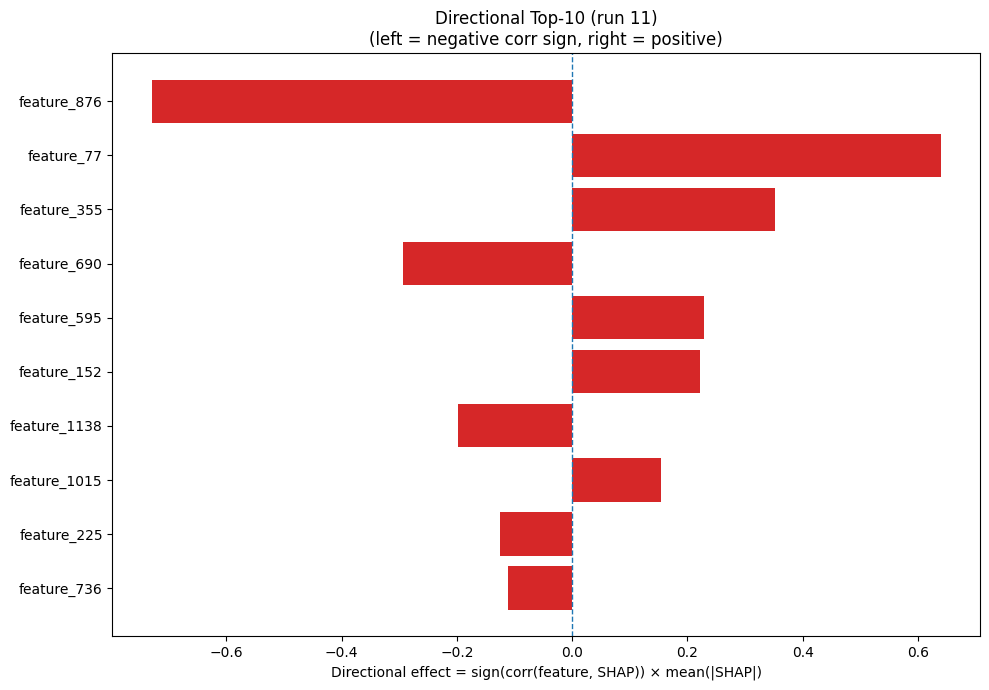

The file beside this chart, header and first rows:
Index, Feature, CorrSign, MeanAbsSHAP, DirectionalEffect
876, feature_876, -1.0, 0.7291, -0.7291
77, feature_77, 1.0, 0.6394, 0.6394
355, feature_355, 1.0, 0.3521, 0.3521
690, feature_690, -1.0, 0.294, -0.294
595, feature_595, 1.0, 0.2284, 0.2284
152, feature_152, 1.0, 0.2214, 0.2214
1138, feature_1138, -1.0, 0.1973, -0.1973
1015, feature_1015, 1.0, 0.154, 0.154
225, feature_225, -1.0, 0.1253, -0.1253
736, feature_736, -1.0, 0.1116, -0.1116
835, feature_835, -1.0, 0.08005, -0.08005
353, feature_353, -1.0, 0.06147, -0.06147
379, feature_379, 1.0, 0.06088, 0.06088
615, feature_615, 1.0, 0.05812, 0.05812
1141, feature_1141, 1.0, 0.05673, 0.05673
192, feature_192, 1.0, 0.04972, 0.04972
256, feature_256, -1.0, 0.04955, -0.04955
512, feature_512, 1.0, 0.04083, 0.04083
305, feature_305, -1.0, 0.04031, -0.04031
540, feature_540, 1.0, 0.03914, 0.03914
708, feature_708, -1.0, 0.0375, -0.0375
1169, feature_1169, -1.0, 0.03686, -0.03686
954, feature_954, -1.0, 0.03656, -0.03656
722, feature_722, -1.0, 0.03384, -0.03384
226, feature_226, -1.0, 0.03316, -0.03316
1126, feature_1126, 1.0, 0.03281, 0.03281
73, feature_73, 1.0, 0.03207, 0.03207
48, feature_48, -1.0, 0.031, -0.031
265, feature_265, 1.0, 0.0303, 0.0303
1255, feature_1255, 1.0, 0.02956, 0.02956
816, feature_816, 1.0, 0.02846, 0.02846
1266, feature_1266, -1.0, 0.02636, -0.02636
22, feature_22, -1.0, 0.02622, -0.02622
978, feature_978, -1.0, 0.02584, -0.02584
1124, feature_1124, -1.0, 0.02438, -0.02438
528, feature_528, -1.0, 0.02365, -0.02365
448, feature_448, 1.0, 0.02306, 0.02306
524, feature_524, 1.0, 0.02248, 0.02248
1039, feature_1039, -1.0, 0.02241, -0.02241
1078, feature_1078, 1.0, 0.02212, 0.02212
572, feature_572, 1.0, 0.02102, 0.02102
180, feature_180, 1.0, 0.02081, 0.02081
163, feature_163, -1.0, 0.02047, -0.02047
28, feature_28, 1.0, 0.0196, 0.0196
1249, feature_1249, 1.0, 0.01954, 0.01954
1001, feature_1001, 1.0, 0.01912, 0.01912
910, feature_910, -1.0, 0.01834, -0.01834
1157, feature_1157, -1.0, 0.01792, -0.01792
260, feature_260, 1.0, 0.0166, 0.0166
356, feature_356, -1.0, 0.01572, -0.01572
566, feature_566, 1.0, 0.01458, 0.01458
17, feature_17, 1.0, 0.01422, 0.01422
760, feature_760, -1.0, 0.01421, -0.01421
894, feature_894, -1.0, 0.01417, -0.01417
557, feature_557, -1.0, 0.01353, -0.01353
312, feature_312, 1.0, 0.01346, 0.01346
872, feature_872, -1.0, 0.01325, -0.01325
560, feature_560, 1.0, 0.01324, 0.01324
68, feature_68, -1.0, 0.01316, -0.01316
54, feature_54, -1.0, 0.01309, -0.01309
... 1,220 more rows
